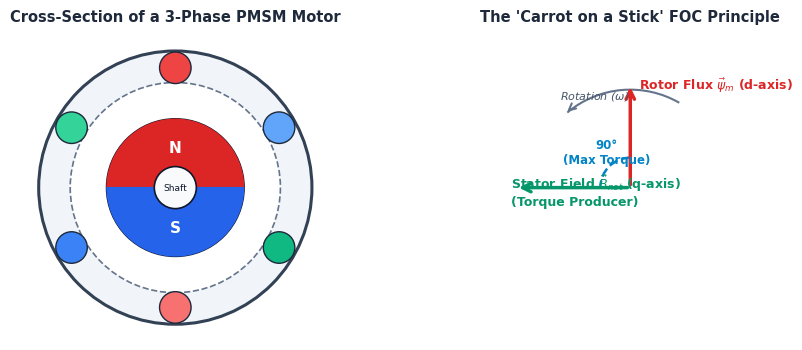
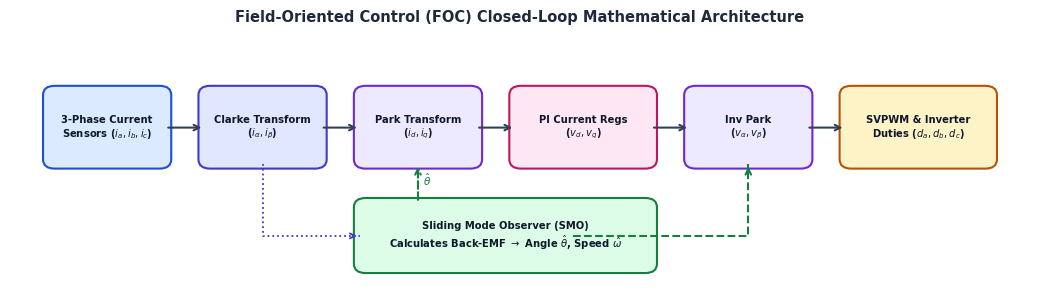
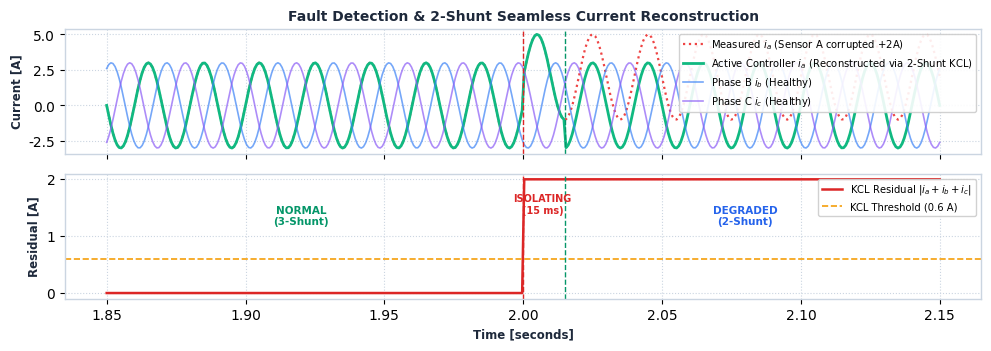
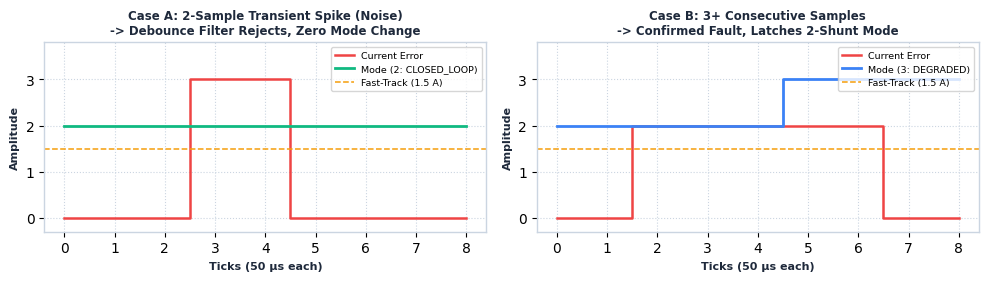
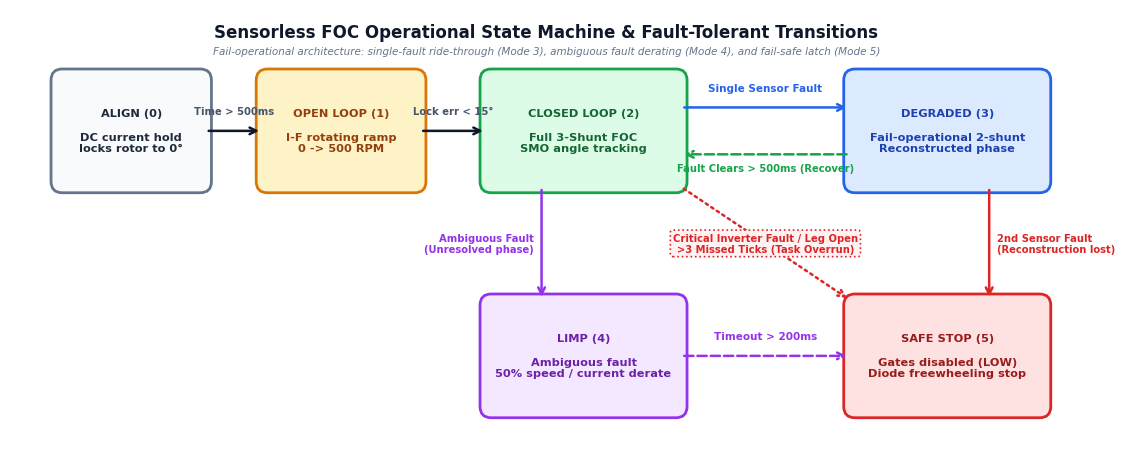

The matplotlib source for these figures, in order:
#!/usr/bin/env python3
"""
generate_figures.py - Generates compact, publication-quality technical diagrams
optimized for balanced, professional PDF layout.
"""

import os
import numpy as np
import matplotlib.pyplot as plt
import matplotlib.patches as patches

os.makedirs("docs/figures", exist_ok=True)
plt.rcParams['font.sans-serif'] = 'Helvetica', 'Arial', 'DejaVu Sans'
plt.rcParams['axes.edgecolor'] = '#CBD5E1'
plt.rcParams['axes.linewidth'] = 1.0

# -----------------------------------------------------------------------------
# Figure 1: Anatomy of a Brushless Motor & The 90-Degree Torque Principle
# -----------------------------------------------------------------------------
def generate_fig1():
    fig, (ax1, ax2) = plt.subplots(1, 2, figsize=(10, 3.6), dpi=300)
    
    # Left subplot: Motor cross-section
    ax1.set_xlim(-1.45, 1.45)
    ax1.set_ylim(-1.45, 1.45)
    ax1.set_aspect('equal')
    ax1.axis('off')
    ax1.set_title("Cross-Section of a 3-Phase PMSM Motor", fontsize=10.5, fontweight='bold', color='#1E293B', pad=10)
    
    stator_outer = plt.Circle((0, 0), 1.30, color='#F1F5F9', ec='#334155', lw=2.2)
    stator_inner = plt.Circle((0, 0), 1.00, color='#FFFFFF', ec='#64748B', lw=1.2, ls='--')
    ax1.add_patch(stator_outer)
    ax1.add_patch(stator_inner)
    
    coils = [
        (90, 'Phase A (+)', '#EF4444'), (270, 'Phase A (-)', '#F87171'),
        (210, 'Phase B (+)', '#3B82F6'), (30, 'Phase B (-)', '#60A5FA'),
        (330, 'Phase C (+)', '#10B981'), (150, 'Phase C (-)', '#34D399')
    ]
    for angle_deg, label, col in coils:
        rad = np.radians(angle_deg)
        x = 1.14 * np.cos(rad)
        y = 1.14 * np.sin(rad)
        pole = plt.Circle((x, y), 0.15, color=col, ec='#1E293B', lw=1.0, zorder=3)
        ax1.add_patch(pole)
        
    rotor_body = plt.Circle((0, 0), 0.65, color='#E2E8F0', ec='#0F172A', lw=1.8, zorder=4)
    ax1.add_patch(rotor_body)
    
    north_wedge = patches.Wedge((0, 0), 0.65, 0, 180, color='#DC2626', zorder=5)
    south_wedge = patches.Wedge((0, 0), 0.65, 180, 360, color='#2563EB', zorder=5)
    ax1.add_patch(north_wedge)
    ax1.add_patch(south_wedge)
    
    shaft = plt.Circle((0, 0), 0.20, color='#F8FAFC', ec='#0F172A', lw=1.2, zorder=6)
    ax1.add_patch(shaft)
    ax1.text(0, 0.38, 'N', color='white', fontweight='bold', fontsize=11, ha='center', va='center', zorder=7)
    ax1.text(0, -0.38, 'S', color='white', fontweight='bold', fontsize=11, ha='center', va='center', zorder=7)
    ax1.text(0, 0, 'Shaft', color='#0F172A', fontsize=6.5, ha='center', va='center', zorder=7)
    
    # Right subplot: 90-degree torque angle principle
    ax2.set_xlim(-1.4, 1.4)
    ax2.set_ylim(-1.4, 1.4)
    ax2.set_aspect('equal')
    ax2.axis('off')
    ax2.set_title("The 'Carrot on a Stick' FOC Principle", fontsize=10.5, fontweight='bold', color='#1E293B', pad=10)
    
    ax2.annotate('', xy=(0, 0.95), xytext=(0, 0),
                 arrowprops=dict(arrowstyle="->", color='#DC2626', lw=2.5, mutation_scale=15))
    ax2.text(0.08, 0.90, 'Rotor Flux $\\vec{\\psi}_m$ (d-axis)', color='#DC2626', fontweight='bold', fontsize=9)
    
    ax2.annotate('', xy=(-1.05, 0), xytext=(0, 0),
                 arrowprops=dict(arrowstyle="->", color='#059669', lw=2.5, mutation_scale=15))
    ax2.text(-1.10, -0.16, 'Stator Field $\\vec{B}_{net}$ (q-axis)\n(Torque Producer)', color='#059669', fontweight='bold', fontsize=9)
    
    arc = patches.Arc((0, 0), 0.55, 0.55, angle=0, theta1=90, theta2=180, color='#0284C7', lw=1.8, ls='--')
    ax2.add_patch(arc)
    ax2.text(-0.22, 0.22, '90°\n(Max Torque)', color='#0284C7', fontweight='bold', fontsize=8.5, ha='center')
    
    rot_arc = patches.Arc((0, 0), 1.8, 1.8, angle=0, theta1=60, theta2=130, color='#64748B', lw=1.5)
    ax2.add_patch(rot_arc)
    ax2.annotate('', xy=(-0.60, 0.68), xytext=(-0.53, 0.74),
                 arrowprops=dict(arrowstyle="->", color='#64748B', lw=1.5, mutation_scale=12))
    ax2.text(-0.65, 0.82, 'Rotation ($\omega$)', color='#475569', fontsize=8, fontstyle='italic')
    
    plt.tight_layout()
    plt.savefig("docs/figures/fig1_motor_physics.png", dpi=300, bbox_inches='tight')
    plt.close()

# -----------------------------------------------------------------------------
# Figure 2: The Field-Oriented Control (FOC) Mathematical Pipeline
# -----------------------------------------------------------------------------
def generate_fig2():
    fig, ax = plt.subplots(figsize=(10.5, 3.0), dpi=300)
    ax.set_xlim(0, 10.5)
    ax.set_ylim(0, 3.2)
    ax.axis('off')
    ax.set_title("Field-Oriented Control (FOC) Closed-Loop Mathematical Architecture", 
                 fontsize=10.5, fontweight='bold', color='#1E293B', pad=8)
    
    boxes = [
        (0.4, 1.5, 1.2, 0.95, '3-Phase Current\nSensors ($i_a, i_b, i_c$)', '#DBEAFE', '#1D4ED8'),
        (2.0, 1.5, 1.2, 0.95, 'Clarke Transform\n($i_\\alpha, i_\\beta$)', '#E0E7FF', '#4338CA'),
        (3.6, 1.5, 1.2, 0.95, 'Park Transform\n($i_d, i_q$)', '#EDE9FE', '#6D28D9'),
        (5.2, 1.5, 1.4, 0.95, 'PI Current Regs\n($v_d, v_q$)', '#FCE7F3', '#BE185D'),
        (7.0, 1.5, 1.2, 0.95, 'Inv Park\n($v_\\alpha, v_\\beta$)', '#EDE9FE', '#6D28D9'),
        (8.6, 1.5, 1.5, 0.95, 'SVPWM & Inverter\nDuties ($d_a, d_b, d_c$)', '#FEF3C7', '#B45309'),
        (3.6, 0.15, 3.0, 0.85, 'Sliding Mode Observer (SMO)\nCalculates Back-EMF $\\to$ Angle $\\hat{\\theta}$, Speed $\\hat{\\omega}$', '#DCFCE7', '#15803D')
    ]
    
    for x, y, w, h, text, bg, border in boxes:
        rect = patches.FancyBboxPatch((x, y), w, h, boxstyle="round,pad=0.06,rounding_size=0.12",
                                      facecolor=bg, edgecolor=border, lw=1.5)
        ax.add_patch(rect)
        ax.text(x + w/2, y + h/2, text, color='#0F172A', fontsize=7.2, fontweight='bold',
                ha='center', va='center', multialignment='center')
        
    arrows = [
        (1.6, 1.97, 2.0, 1.97),
        (3.2, 1.97, 3.6, 1.97),
        (4.8, 1.97, 5.2, 1.97),
        (6.6, 1.97, 7.0, 1.97),
        (8.2, 1.97, 8.6, 1.97)
    ]
    for x1, y1, x2, y2 in arrows:
        ax.annotate('', xy=(x2, y2), xytext=(x1, y1),
                    arrowprops=dict(arrowstyle="->", color='#334155', lw=1.5, mutation_scale=10))
        
    ax.annotate('', xy=(4.2, 1.5), xytext=(4.2, 1.0),
                arrowprops=dict(arrowstyle="->", color='#15803D', lw=1.5, ls='--', mutation_scale=10))
    ax.text(4.25, 1.22, '$\\hat{\\theta}$', color='#15803D', fontsize=7.5, fontweight='bold')
    
    ax.plot([5.8, 7.6, 7.6], [0.57, 0.57, 1.5], color='#15803D', lw=1.5, ls='--')
    ax.annotate('', xy=(7.6, 1.5), xytext=(7.6, 1.4),
                arrowprops=dict(arrowstyle="->", color='#15803D', lw=1.5, mutation_scale=10))
    
    ax.plot([2.6, 2.6, 3.6], [1.5, 0.57, 0.57], color='#4338CA', lw=1.3, ls=':')
    ax.annotate('', xy=(3.6, 0.57), xytext=(3.5, 0.57),
                arrowprops=dict(arrowstyle="->", color='#4338CA', lw=1.3, mutation_scale=9))
    
    plt.tight_layout()
    plt.savefig("docs/figures/fig2_foc_pipeline.png", dpi=300, bbox_inches='tight')
    plt.close()

# -----------------------------------------------------------------------------
# Figure 3: Kirchhoff's Current Law & Sensor Fault Isolation
# -----------------------------------------------------------------------------
def generate_fig3():
    t = np.linspace(1.85, 2.15, 400)
    omega = 2 * np.pi * 50
    
    ia_true = 3.0 * np.sin(omega * t)
    ib_true = 3.0 * np.sin(omega * t - 2*np.pi/3)
    ic_true = 3.0 * np.sin(omega * t + 2*np.pi/3)
    
    ia_measured = np.copy(ia_true)
    fault_mask = t >= 2.0
    ia_measured[fault_mask] += 2.0
    kcl_residual = ia_measured + ib_true + ic_true
    
    reconstruct_mask = t >= 2.015
    ia_corrected = np.copy(ia_measured)
    ia_corrected[reconstruct_mask] = -(ib_true[reconstruct_mask] + ic_true[reconstruct_mask])
    
    fig, (ax1, ax2) = plt.subplots(2, 1, figsize=(10, 3.6), dpi=300, sharex=True)
    
    ax1.plot(t, ia_measured, label='Measured $i_a$ (Sensor A corrupted +2A)', color='#EF4444', lw=1.6, ls=':')
    ax1.plot(t, ia_corrected, label='Active Controller $i_a$ (Reconstructed via 2-Shunt KCL)', color='#10B981', lw=2.0)
    ax1.plot(t, ib_true, label='Phase B $i_b$ (Healthy)', color='#3B82F6', lw=1.2, alpha=0.7)
    ax1.plot(t, ic_true, label='Phase C $i_c$ (Healthy)', color='#8B5CF6', lw=1.2, alpha=0.7)
    ax1.axvline(2.0, color='#DC2626', ls='--', lw=1.0)
    ax1.axvline(2.015, color='#059669', ls='--', lw=1.0)
    ax1.set_ylabel('Current [A]', fontsize=8.5, fontweight='bold', color='#1E293B')
    ax1.set_title("Fault Detection & 2-Shunt Seamless Current Reconstruction", fontsize=10, fontweight='bold', color='#1E293B')
    ax1.grid(True, ls=':', color='#CBD5E1')
    ax1.legend(loc='upper right', fontsize=7.2, framealpha=0.9)
    
    ax2.plot(t, np.abs(kcl_residual), label='KCL Residual $|i_a + i_b + i_c|$', color='#DC2626', lw=1.8)
    ax2.axhline(0.6, color='#F59E0B', ls='--', lw=1.2, label='KCL Threshold (0.6 A)')
    ax2.axvline(2.0, color='#DC2626', ls='--', lw=1.0)
    ax2.axvline(2.015, color='#059669', ls='--', lw=1.0)
    
    ax2.text(1.92, 1.2, 'NORMAL\n(3-Shunt)', color='#059669', fontweight='bold', fontsize=7.5, ha='center')
    ax2.text(2.007, 1.4, 'ISOLATING\n(15 ms)', color='#DC2626', fontweight='bold', fontsize=7.0, ha='center')
    ax2.text(2.08, 1.2, 'DEGRADED\n(2-Shunt)', color='#2563EB', fontweight='bold', fontsize=7.5, ha='center')
    
    ax2.set_xlabel('Time [seconds]', fontsize=8.5, fontweight='bold', color='#1E293B')
    ax2.set_ylabel('Residual [A]', fontsize=8.5, fontweight='bold', color='#1E293B')
    ax2.grid(True, ls=':', color='#CBD5E1')
    ax2.legend(loc='upper right', fontsize=7.2, framealpha=0.9)
    
    plt.tight_layout()
    plt.savefig("docs/figures/fig3_kcl_fault_isolation.png", dpi=300, bbox_inches='tight')
    plt.close()

# -----------------------------------------------------------------------------
# Figure 4: Debounce Envelope & Noise Spike Immunity
# -----------------------------------------------------------------------------
def generate_fig4():
    fig, (ax1, ax2) = plt.subplots(1, 2, figsize=(10, 2.9), dpi=300)
    
    ticks1 = np.arange(0, 9)
    current_spike = np.zeros(9)
    current_spike[3] = 3.0
    current_spike[4] = 3.0
    mode_spike = np.full(9, 2)
    
    ax1.step(ticks1, current_spike, where='mid', color='#EF4444', lw=1.8, label='Current Error')
    ax1.plot(ticks1, mode_spike, color='#10B981', lw=2.0, label='Mode (2: CLOSED_LOOP)')
    ax1.axhline(1.5, color='#F59E0B', ls='--', lw=1.1, label='Fast-Track (1.5 A)')
    ax1.set_ylim(-0.3, 3.8)
    ax1.set_xlabel('Ticks (50 µs each)', fontsize=8, fontweight='bold', color='#1E293B')
    ax1.set_ylabel('Amplitude', fontsize=8, fontweight='bold', color='#1E293B')
    ax1.set_title("Case A: 2-Sample Transient Spike (Noise)\n-> Debounce Filter Rejects, Zero Mode Change", 
                  fontsize=8.5, fontweight='bold', color='#1E293B')
    ax1.grid(True, ls=':', color='#CBD5E1')
    ax1.legend(loc='upper right', fontsize=6.8)
    
    ticks2 = np.arange(0, 9)
    current_sustained = np.zeros(9)
    current_sustained[2:7] = 2.0
    mode_sustained = np.full(9, 2)
    mode_sustained[5:] = 3
    
    ax2.step(ticks2, current_sustained, where='mid', color='#EF4444', lw=1.8, label='Current Error')
    ax2.step(ticks2, mode_sustained, where='mid', color='#3B82F6', lw=2.0, label='Mode (3: DEGRADED)')
    ax2.axhline(1.5, color='#F59E0B', ls='--', lw=1.1, label='Fast-Track (1.5 A)')
    ax2.set_ylim(-0.3, 3.8)
    ax2.set_xlabel('Ticks (50 µs each)', fontsize=8, fontweight='bold', color='#1E293B')
    ax2.set_ylabel('Amplitude', fontsize=8, fontweight='bold', color='#1E293B')
    ax2.set_title("Case B: 3+ Consecutive Samples\n-> Confirmed Fault, Latches 2-Shunt Mode", 
                  fontsize=8.5, fontweight='bold', color='#1E293B')
    ax2.grid(True, ls=':', color='#CBD5E1')
    ax2.legend(loc='upper right', fontsize=6.8)
    
    plt.tight_layout()
    plt.savefig("docs/figures/fig4_burst_debounce.png", dpi=300, bbox_inches='tight')
    plt.close()

# -----------------------------------------------------------------------------
# Figure 5: Controller State Machine & Safe Operation Flow
# -----------------------------------------------------------------------------
def generate_fig5():
    fig, ax = plt.subplots(figsize=(11.5, 4.8), dpi=300)
    ax.set_xlim(0, 11.5)
    ax.set_ylim(0, 4.8)
    ax.axis('off')
    
    # Title & Subtitle
    ax.text(5.75, 4.55, "Sensorless FOC Operational State Machine & Fault-Tolerant Transitions", 
            fontsize=12, fontweight='bold', color='#0F172A', ha='center', va='center')
    ax.text(5.75, 4.35, "Fail-operational architecture: single-fault ride-through (Mode 3), ambiguous fault derating (Mode 4), and fail-safe latch (Mode 5)", 
            fontsize=7.5, color='#64748B', ha='center', va='center', style='italic')
    
    # State Boxes: (x, y, w, h, text, bg, border, text_color)
    states = [
        # Top Row: Normal Progression & Fail-Operational (y: 2.9 to 4.1)
        (0.5, 2.9, 1.6, 1.2, 'ALIGN (0)\n\nDC current hold\nlocks rotor to 0°', '#F8FAFC', '#64748B', '#1E293B'),
        (2.7, 2.9, 1.7, 1.2, 'OPEN LOOP (1)\n\nI-F rotating ramp\n0 -> 500 RPM', '#FEF3C7', '#D97706', '#92400E'),
        (5.1, 2.9, 2.1, 1.2, 'CLOSED LOOP (2)\n\nFull 3-Shunt FOC\nSMO angle tracking', '#DCFCE7', '#16A34A', '#166534'),
        (9.0, 2.9, 2.1, 1.2, 'DEGRADED (3)\n\nFail-operational 2-shunt\nReconstructed phase', '#DBEAFE', '#2563EB', '#1E40AF'),
        
        # Bottom Row: Ambiguous Derating & Terminal Fail-Safe (y: 0.5 to 1.7)
        (5.1, 0.5, 2.1, 1.2, 'LIMP (4)\n\nAmbiguous fault\n50% speed / current derate', '#F3E8FF', '#9333EA', '#6B21A8'),
        (9.0, 0.5, 2.1, 1.2, 'SAFE STOP (5)\n\nGates disabled (LOW)\nDiode freewheeling stop', '#FEE2E2', '#DC2626', '#991B1B')
    ]
    
    for x, y, w, h, text, bg, border, tc in states:
        rect = patches.FancyBboxPatch((x, y), w, h, boxstyle="round,pad=0.06,rounding_size=0.12",
                                      facecolor=bg, edgecolor=border, lw=2.0)
        ax.add_patch(rect)
        ax.text(x + w/2, y + h/2, text, color=tc, fontsize=8.2, fontweight='bold',
                ha='center', va='center', multialignment='center')
        
    # 1. ALIGN -> OPEN_LOOP
    ax.annotate('', xy=(2.7, 3.5), xytext=(2.1, 3.5),
                arrowprops=dict(arrowstyle="->", color='#0F172A', lw=1.8, mutation_scale=12))
    ax.text(2.4, 3.68, 'Time > 500ms', fontsize=7.2, ha='center', color='#475569', fontweight='bold')
    
    # 2. OPEN_LOOP -> CLOSED_LOOP
    ax.annotate('', xy=(5.1, 3.5), xytext=(4.4, 3.5),
                arrowprops=dict(arrowstyle="->", color='#0F172A', lw=1.8, mutation_scale=12))
    ax.text(4.75, 3.68, 'Lock err < 15°', fontsize=7.2, ha='center', color='#475569', fontweight='bold')
    
    # 3. CLOSED_LOOP -> DEGRADED (Forward single fault)
    ax.annotate('', xy=(9.0, 3.75), xytext=(7.2, 3.75),
                arrowprops=dict(arrowstyle="->", color='#2563EB', lw=1.8, mutation_scale=12))
    ax.text(8.1, 3.92, 'Single Sensor Fault', fontsize=7.5, ha='center', color='#2563EB', fontweight='bold')
    
    # 4. DEGRADED -> CLOSED_LOOP (Recovery)
    ax.annotate('', xy=(7.2, 3.25), xytext=(9.0, 3.25),
                arrowprops=dict(arrowstyle="->", color='#16A34A', lw=1.8, ls='--', mutation_scale=12))
    ax.text(8.1, 3.07, 'Fault Clears > 500ms (Recover)', fontsize=7.2, ha='center', color='#16A34A', fontweight='bold')
    
    # 5. CLOSED_LOOP -> LIMP (Vertical down)
    ax.annotate('', xy=(5.7, 1.7), xytext=(5.7, 2.9),
                arrowprops=dict(arrowstyle="->", color='#9333EA', lw=1.8, mutation_scale=12))
    ax.text(5.62, 2.30, 'Ambiguous Fault\n(Unresolved phase)', fontsize=7.2, ha='right', va='center', color='#9333EA', fontweight='bold')
    
    # 6. DEGRADED -> SAFE_STOP (Vertical down)
    ax.annotate('', xy=(10.5, 1.7), xytext=(10.5, 2.9),
                arrowprops=dict(arrowstyle="->", color='#DC2626', lw=1.8, mutation_scale=12))
    ax.text(10.58, 2.30, '2nd Sensor Fault\n(Reconstruction lost)', fontsize=7.2, ha='left', va='center', color='#DC2626', fontweight='bold')
    
    # 7. LIMP -> SAFE_STOP (Horizontal)
    ax.annotate('', xy=(9.0, 1.1), xytext=(7.2, 1.1),
                arrowprops=dict(arrowstyle="->", color='#9333EA', lw=1.8, ls='--', mutation_scale=12))
    ax.text(8.1, 1.28, 'Timeout > 200ms', fontsize=7.5, ha='center', color='#9333EA', fontweight='bold')
    
    # 8. CLOSED_LOOP -> SAFE_STOP (Critical Inverter Fault / Task Overrun)
    ax.annotate('', xy=(9.0, 1.7), xytext=(7.2, 2.9),
                arrowprops=dict(arrowstyle="->", color='#DC2626', lw=1.8, ls=':', mutation_scale=12))
    ax.text(8.1, 2.30, 'Critical Inverter Fault / Leg Open\n>3 Missed Ticks (Task Overrun)', 
            fontsize=7.2, ha='center', va='center', color='#DC2626', fontweight='bold',
            bbox=dict(boxstyle='round,pad=0.25', facecolor='#FEF2F2', edgecolor='#DC2626', lw=1.2, ls=':'))
    
    plt.tight_layout()
    plt.savefig("docs/figures/fig5_state_machine.png", dpi=300, bbox_inches='tight')
    plt.close()

if __name__ == "__main__":
    generate_fig1()
    generate_fig2()
    generate_fig3()
    generate_fig4()
    generate_fig5()
    print("Regenerated all 5 compact technical figures.")
